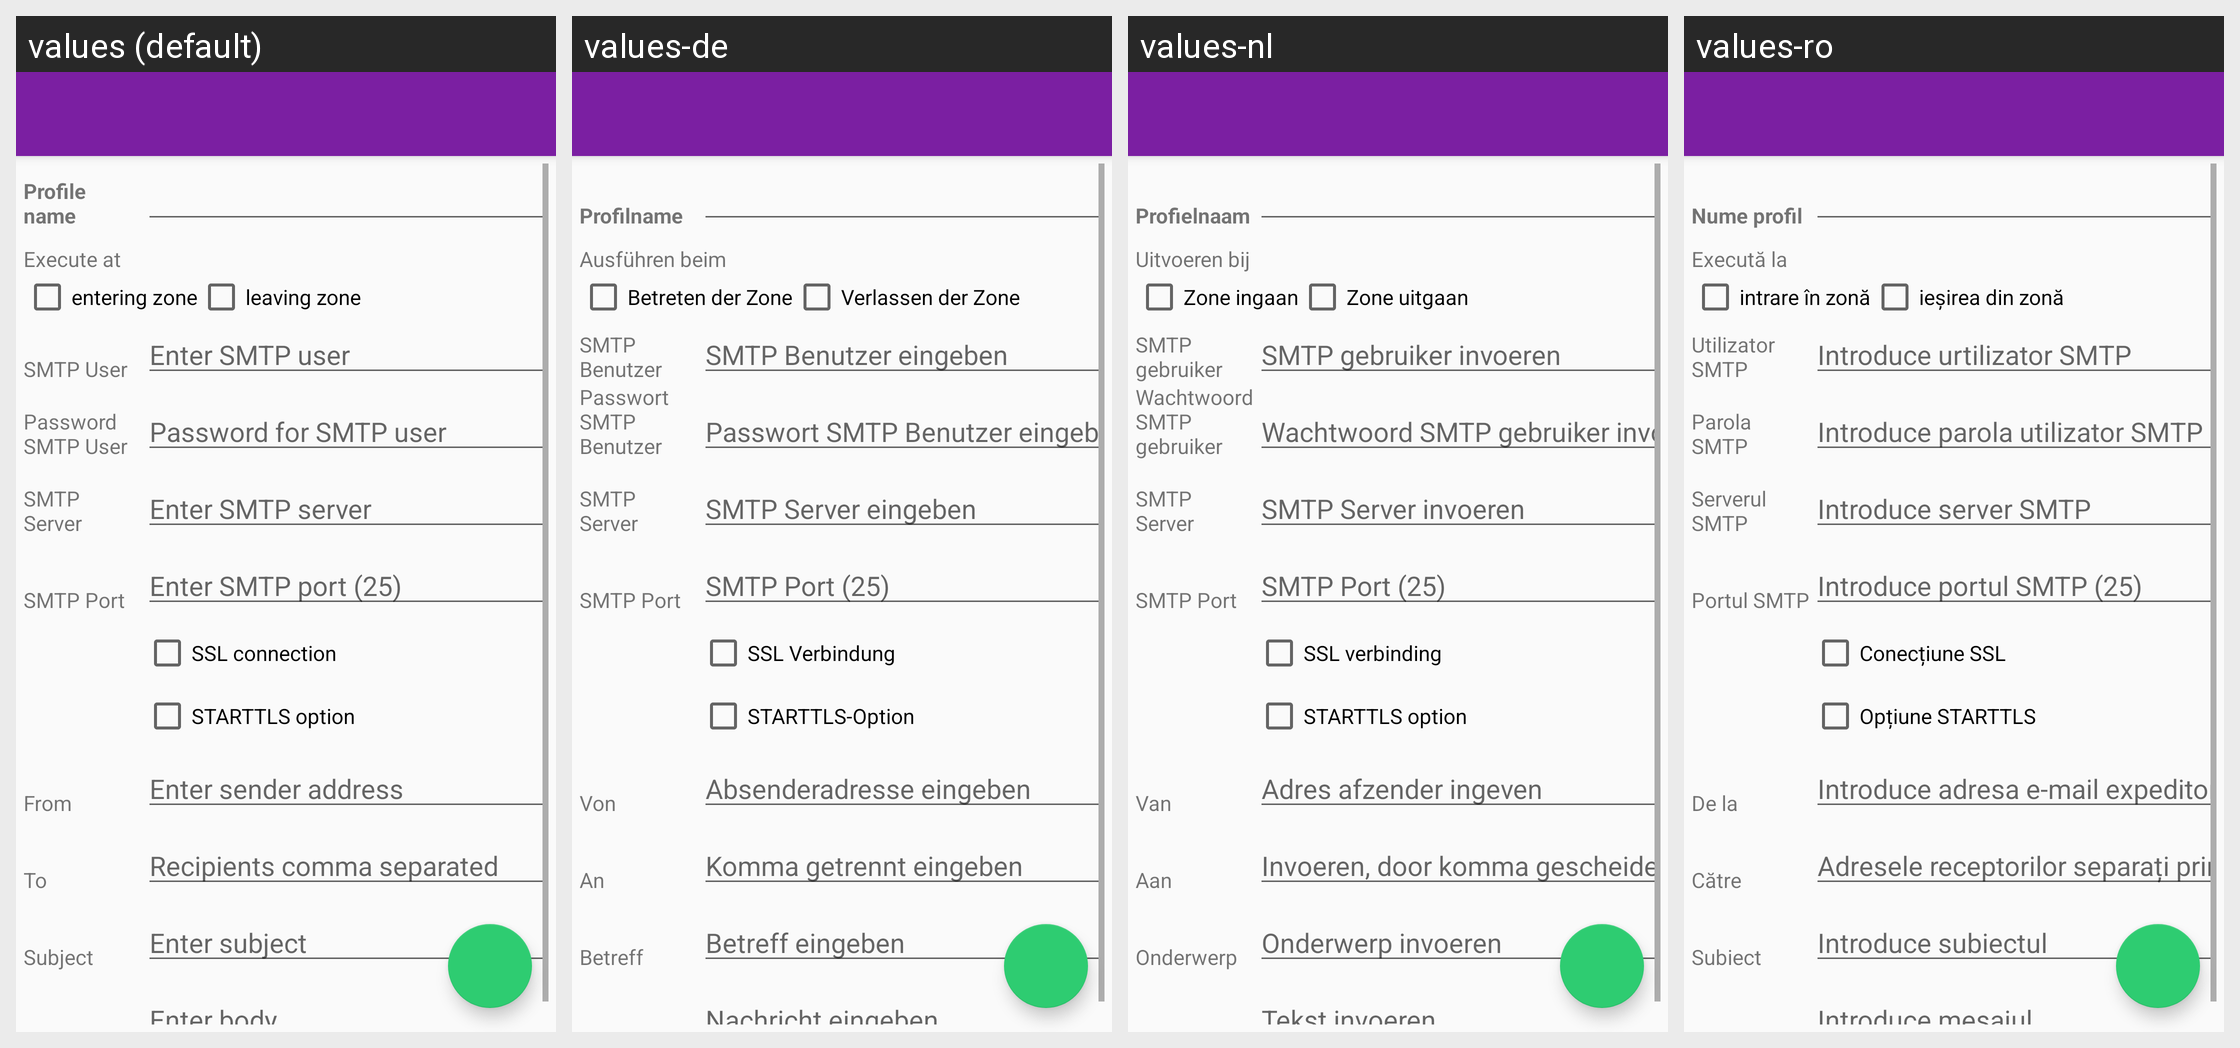

The Android screen above is rendered under several locales of the same app. Produce the string resources it draws, with the default and per-locale values.
Android screen res/layout/mail_profile.xml rendered under 4 locales, left to right: values (default), values-de, values-nl, values-ro. Device: Nexus 5 (rendered at 1080×1920; each locale shown at half size, 540×960, under a caption strip naming it); theme AppTheme.
Other locales in the repository, not shown: values-hu.
Strings drawn on this screen, with the default value and each locale's value (text and hints the layout hard-codes, and strings that could not be matched under every locale, appear in the picture but are not listed):

execFor
  values: Execute at
  values-de: Ausführen beim
  values-nl: Uitvoeren bij
  values-ro: Execută la

enter
  values: entering zone
  values-de: Betreten der Zone
  values-nl: Zone ingaan
  values-ro: intrare în zonă

exit
  values: leaving zone
  values-de: Verlassen der Zone
  values-nl: Zone uitgaan
  values-ro: ieșirea din zonă

profilName
  values: Profile name
  values-de: Profilname
  values-nl: Profielnaam
  values-ro: Nume profil

mailUser
  values: SMTP User
  values-de: SMTP Benutzer
  values-nl: SMTP gebruiker
  values-ro: Utilizator SMTP

mailHintUser
  values: Enter SMTP user
  values-de: SMTP Benutzer eingeben
  values-nl: SMTP gebruiker invoeren
  values-ro: Introduce urtilizator SMTP

mailUserPw
  values: Password SMTP User
  values-de: Passwort SMTP Benutzer
  values-nl: Wachtwoord SMTP gebruiker
  values-ro: Parola SMTP

mailHintUserPw
  values: Password for SMTP user
  values-de: Passwort SMTP Benutzer eingeben
  values-nl: Wachtwoord SMTP gebruiker invoeren
  values-ro: Introduce parola utilizator SMTP

mailSmtpHost
  values: SMTP Server
  values-de: SMTP Server
  values-nl: SMTP Server
  values-ro: Serverul SMTP

mailHintSmtpHost
  values: Enter SMTP server
  values-de: SMTP Server eingeben
  values-nl: SMTP Server invoeren
  values-ro: Introduce server SMTP

mailSmtpPort
  values: SMTP Port
  values-de: SMTP Port
  values-nl: SMTP Port
  values-ro: Portul SMTP

mailHintSmtpPort
  values: Enter SMTP port (25)
  values-de: SMTP Port (25)
  values-nl: SMTP Port (25)
  values-ro: Introduce portul SMTP (25)

mailSsl
  values: SSL connection
  values-de: SSL Verbindung
  values-nl: SSL verbinding
  values-ro: Conecțiune SSL

mailStartTls
  values: STARTTLS option
  values-de: STARTTLS-Option
  values-nl: STARTTLS option
  values-ro: Opțiune STARTTLS

mailSender
  values: From
  values-de: Von
  values-nl: Van
  values-ro: De la

mailHintSender
  values: Enter sender address
  values-de: Absenderadresse eingeben
  values-nl: Adres afzender ingeven
  values-ro: Introduce adresa e-mail expeditor

mailEmpf
  values: To
  values-de: An
  values-nl: Aan
  values-ro: Către

mailHintEmpf
  values: Recipients comma separated
  values-de: Komma getrennt eingeben
  values-nl: Invoeren, door komma gescheiden
  values-ro: Adresele receptorilor separați prin virgulă

mailSubject
  values: Subject
  values-de: Betreff
  values-nl: Onderwerp
  values-ro: Subiect

mailHintSubject
  values: Enter subject
  values-de: Betreff eingeben
  values-nl: Onderwerp invoeren
  values-ro: Introduce subiectul

mailHintText
  values: Enter body
  values-de: Nachricht eingeben
  values-nl: Tekst invoeren
  values-ro: Introduce mesajul
